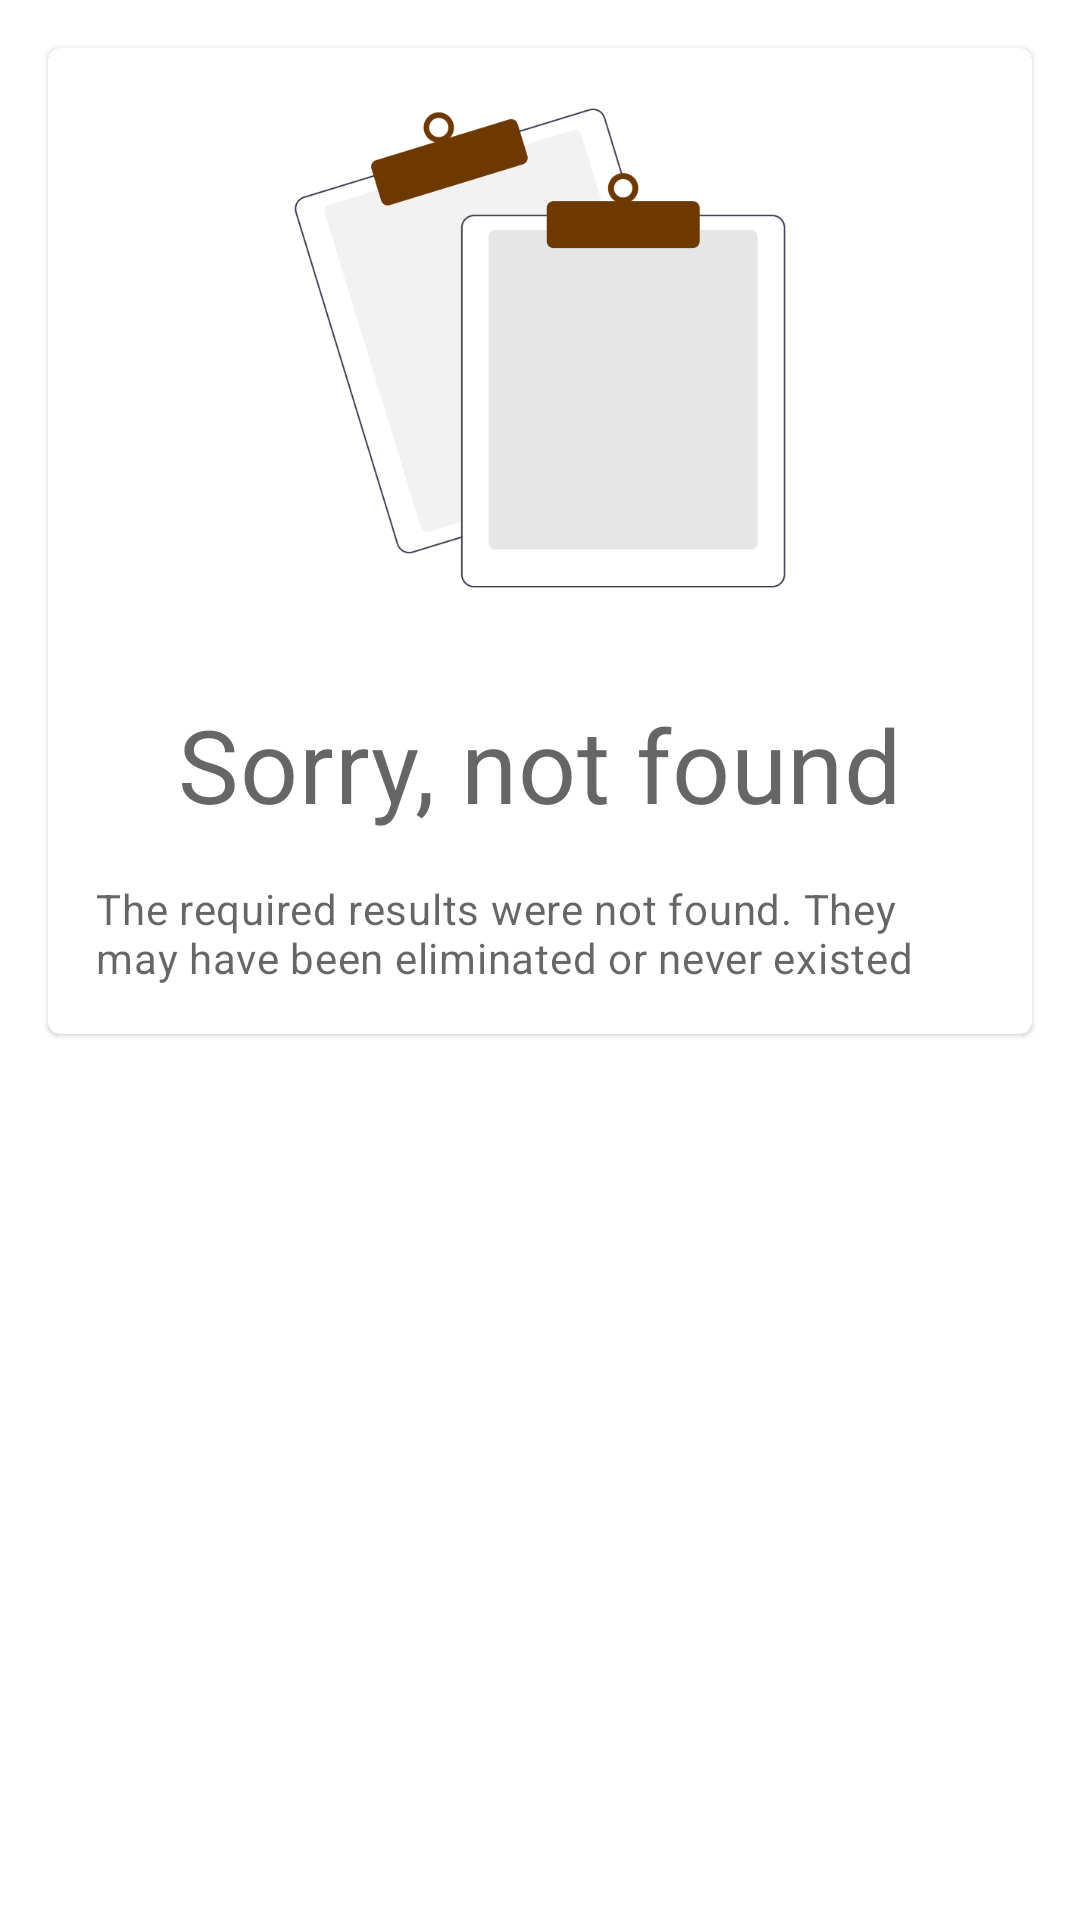

Layout XML and referenced resources for this Android screen:
<!-- AndroidManifest.xml: application theme Theme.ECultureTool -->
<!-- res/layout/component_card_empty_result.xml -->
<?xml version="1.0" encoding="utf-8"?>
<androidx.constraintlayout.widget.ConstraintLayout
    xmlns:android="http://schemas.android.com/apk/res/android"
    xmlns:app="http://schemas.android.com/apk/res-auto"
    android:layout_width="match_parent"
    android:layout_height="match_parent">

    <com.google.android.material.card.MaterialCardView
        android:id="@+id/card"
        android:layout_width="match_parent"
        android:layout_height="wrap_content"
        android:layout_margin="16dp"
        app:layout_constraintTop_toTopOf="parent">

        <LinearLayout
            android:layout_width="match_parent"
            android:layout_height="wrap_content"
            android:orientation="vertical">

            <ImageView
                android:layout_width="match_parent"
                android:layout_height="200dp"
                android:scaleType="fitCenter"
                android:contentDescription="@string/book"
                app:srcCompat="@drawable/not_found_background" />

            <LinearLayout
                android:layout_width="match_parent"
                android:layout_height="wrap_content"
                android:orientation="vertical"
                android:padding="16dp">

                <TextView
                    android:layout_width="match_parent"
                    android:layout_height="wrap_content"
                    android:gravity="center"
                    android:text="@string/not_found_text"
                    android:textAppearance="?attr/textAppearanceHeadline4" />

                <TextView
                    android:layout_width="wrap_content"
                    android:layout_height="wrap_content"
                    android:layout_marginTop="16dp"
                    android:text="@string/not_found_text_explanation"
                    android:textAppearance="?attr/textAppearanceBody2"
                    android:textColor="?android:attr/textColorSecondary" />

            </LinearLayout>

        </LinearLayout>

    </com.google.android.material.card.MaterialCardView>

</androidx.constraintlayout.widget.ConstraintLayout>
<!-- resources referenced by this layout -->
<resources>
  <!-- drawable not_found_background: png bitmap (drawable, 51508 bytes) -->
  <string name="book">Book</string>
  <string name="not_found_text">Sorry, not found</string>
  <string name="not_found_text_explanation">The required results were not found. They may have been eliminated or never existed</string>
  <style name="Theme.ECultureTool" parent="Theme.MaterialComponents.DayNight.DarkActionBar">
          
          <item name="colorPrimary">@color/purple_500</item>
          <item name="colorPrimaryVariant">@color/purple_700</item>
          <item name="colorOnPrimary">@color/white</item>
          
          <item name="colorSecondary">@color/teal_200</item>
          <item name="colorSecondaryVariant">@color/teal_700</item>
          <item name="colorOnSecondary">@color/black</item>
          
          <item name="android:statusBarColor" tools:targetApi="l">?attr/colorPrimaryVariant</item>
          
      </style>
  <!-- not gathered from this repository: default colours our renderer supplied (Android Studio template values) -->
  <color name="purple_500">#FF6200EE</color>
  <color name="purple_700">#FF3700B3</color>
  <color name="teal_200">#FF03DAC5</color>
  <color name="teal_700">#FF018786</color>
  <color name="black">#FF000000</color>
  <color name="white">#FFFFFFFF</color>
</resources>
